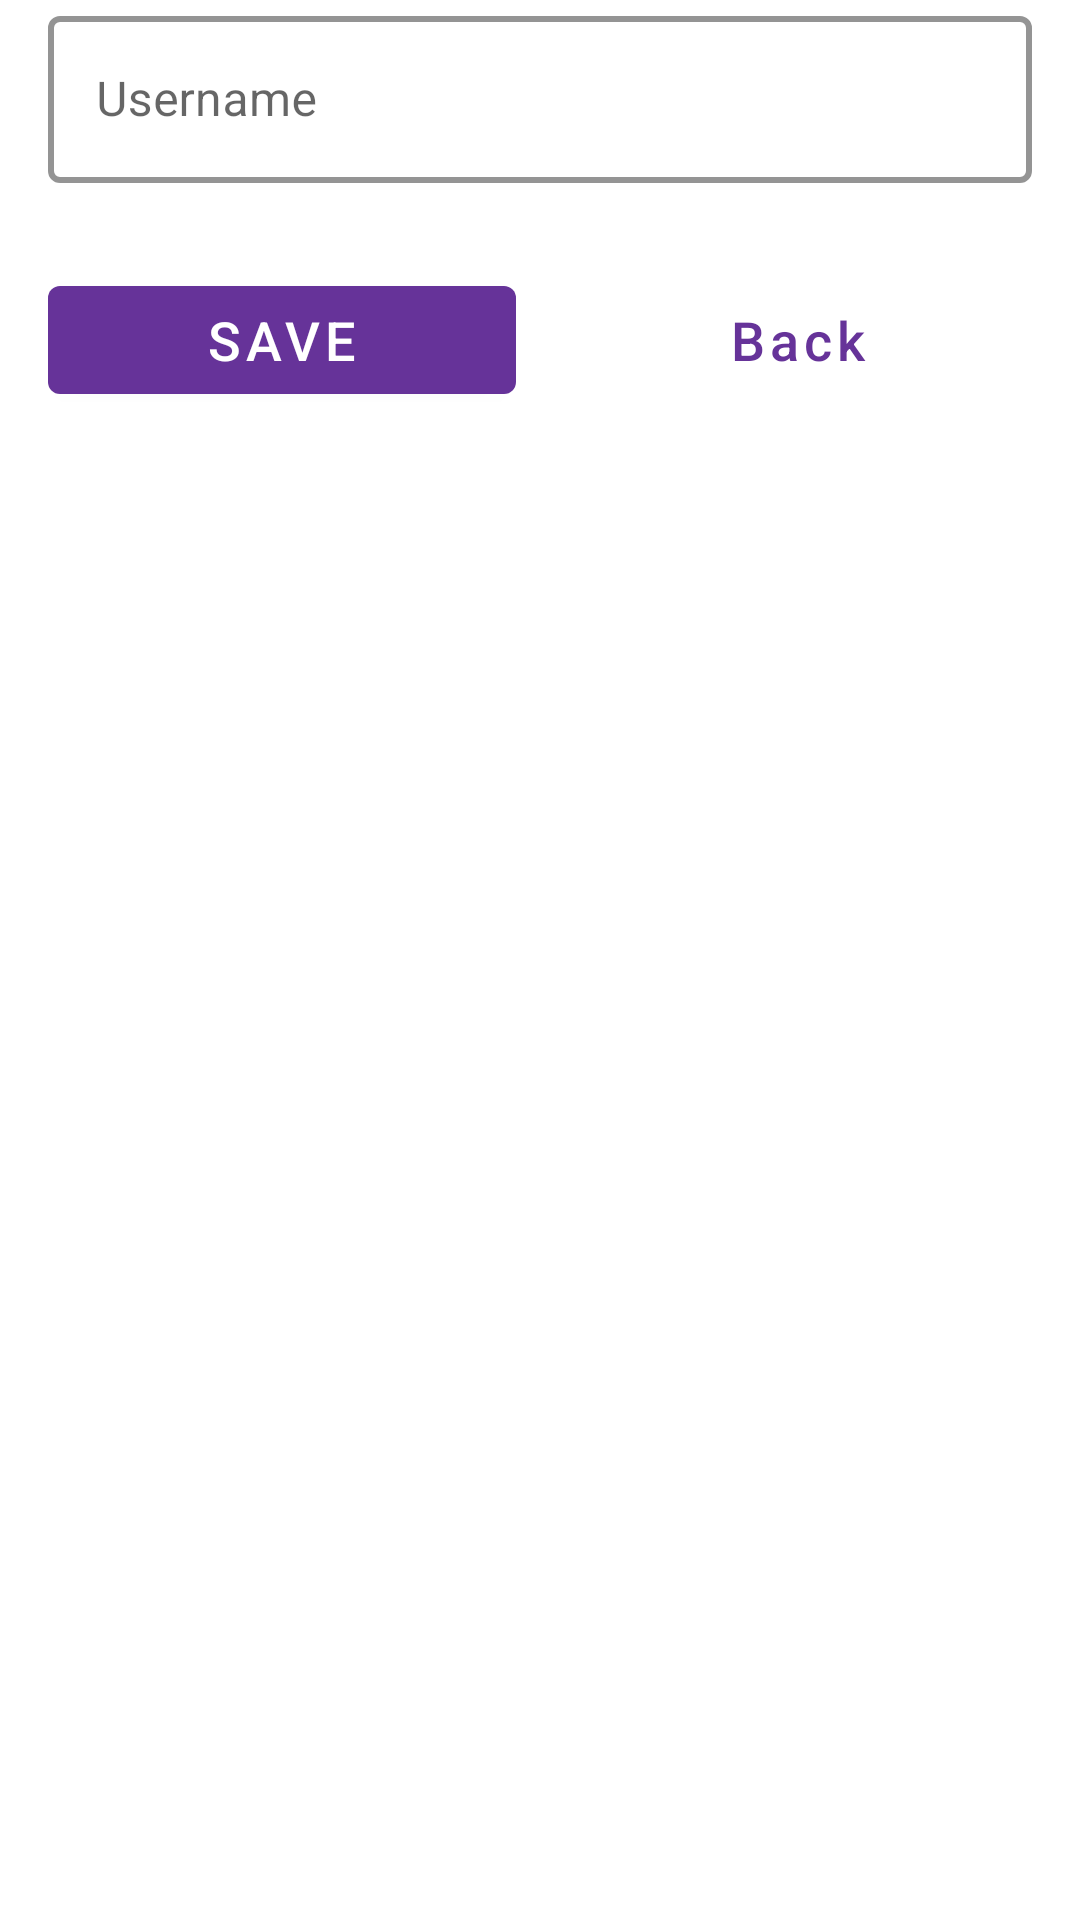

Android layout source for this screen:
<!-- AndroidManifest.xml: application theme AppTheme -->
<!-- res/layout/activity_device_user_give_access.xml -->
<?xml version="1.0" encoding="utf-8"?>
<androidx.coordinatorlayout.widget.CoordinatorLayout xmlns:android="http://schemas.android.com/apk/res/android"
        xmlns:app="http://schemas.android.com/apk/res-auto"
        xmlns:tools="http://schemas.android.com/tools"
        android:id="@+id/root_layout"
        android:layout_width="match_parent"
        android:layout_height="wrap_content"
        android:layout_gravity="center"
        tools:context=".DeviceUserGiveAccessActivity">

    <androidx.constraintlayout.widget.ConstraintLayout
            android:layout_width="match_parent"
            android:layout_height="wrap_content">

        <com.google.android.material.textfield.TextInputLayout
                android:id="@+id/usernameTextInput"
                style="@style/Widget.MaterialComponents.TextInputLayout.OutlinedBox"
                android:layout_width="match_parent"
                android:layout_height="wrap_content"
                android:layout_marginStart="16dp"
                android:layout_marginEnd="16dp"
                android:hint="@string/username"
                app:boxStrokeColor="@color/colorPrimary"
                app:boxStrokeWidth="2dp"
                app:errorEnabled="true"
                app:layout_constraintBottom_toTopOf="@id/buttonBar"
                app:layout_constraintEnd_toEndOf="parent"
                app:layout_constraintStart_toStartOf="parent"
                app:layout_constraintTop_toTopOf="parent">

            <com.google.android.material.textfield.TextInputEditText
                    android:id="@+id/usernameEditText"
                    android:layout_width="match_parent"
                    android:layout_height="wrap_content"
                    android:inputType="text"
                    android:maxLines="1" />

        </com.google.android.material.textfield.TextInputLayout>

        <LinearLayout
                android:id="@+id/buttonBar"
                android:layout_width="match_parent"
                android:layout_height="wrap_content"
                android:layout_marginStart="16dp"
                android:layout_marginTop="8dp"
                android:layout_marginEnd="16dp"
                app:layout_constraintBottom_toBottomOf="parent"
                app:layout_constraintEnd_toEndOf="parent"
                app:layout_constraintStart_toStartOf="parent"
                app:layout_constraintTop_toBottomOf="@id/usernameTextInput">

            <com.google.android.material.button.MaterialButton
                    android:id="@+id/buttonSave"
                    android:layout_width="0dp"
                    android:layout_height="wrap_content"
                    android:layout_marginEnd="8dp"
                    android:layout_weight="1"
                    android:text="@string/save"
                    android:textColor="#FFFFFF"
                    android:textSize="18sp" />

            <com.google.android.material.button.MaterialButton
                    android:id="@+id/buttonBack"
                    style="@style/Widget.MaterialComponents.Button.TextButton"
                    android:layout_width="0dp"
                    android:layout_height="wrap_content"
                    android:layout_marginStart="8dp"
                    android:layout_weight="1"
                    android:text="@string/back"
                    android:textAllCaps="false"
                    android:textColor="@color/colorPrimary"
                    android:textSize="18sp"
                    app:strokeColor="@color/colorPrimary" />

        </LinearLayout>

    </androidx.constraintlayout.widget.ConstraintLayout>

    <ProgressBar
            android:id="@+id/progressBar"
            style="?android:attr/progressBarStyleLarge"
            android:layout_width="wrap_content"
            android:layout_height="wrap_content"
            android:layout_gravity="center"
            android:indeterminate="true"
            android:indeterminateTint="@color/colorPrimaryDark" />

</androidx.coordinatorlayout.widget.CoordinatorLayout>
<!-- resources referenced by this layout -->
<resources>
  <color name="colorPrimary">#663399</color>
  <color name="colorPrimaryDark">#442266</color>
  <string name="back">Back</string>
  <string name="save">Save</string>
  <string name="username">Username</string>
  <style name="AppTheme" parent="Theme.MaterialComponents.Light.NoActionBar">
          
          <item name="colorPrimary">
              @color/colorPrimary
          </item>
          <item name="colorPrimaryDark">
              @color/colorPrimaryDark
          </item>
          <item name="colorAccent">
              @color/colorPrimary
          </item>
      </style>
</resources>
